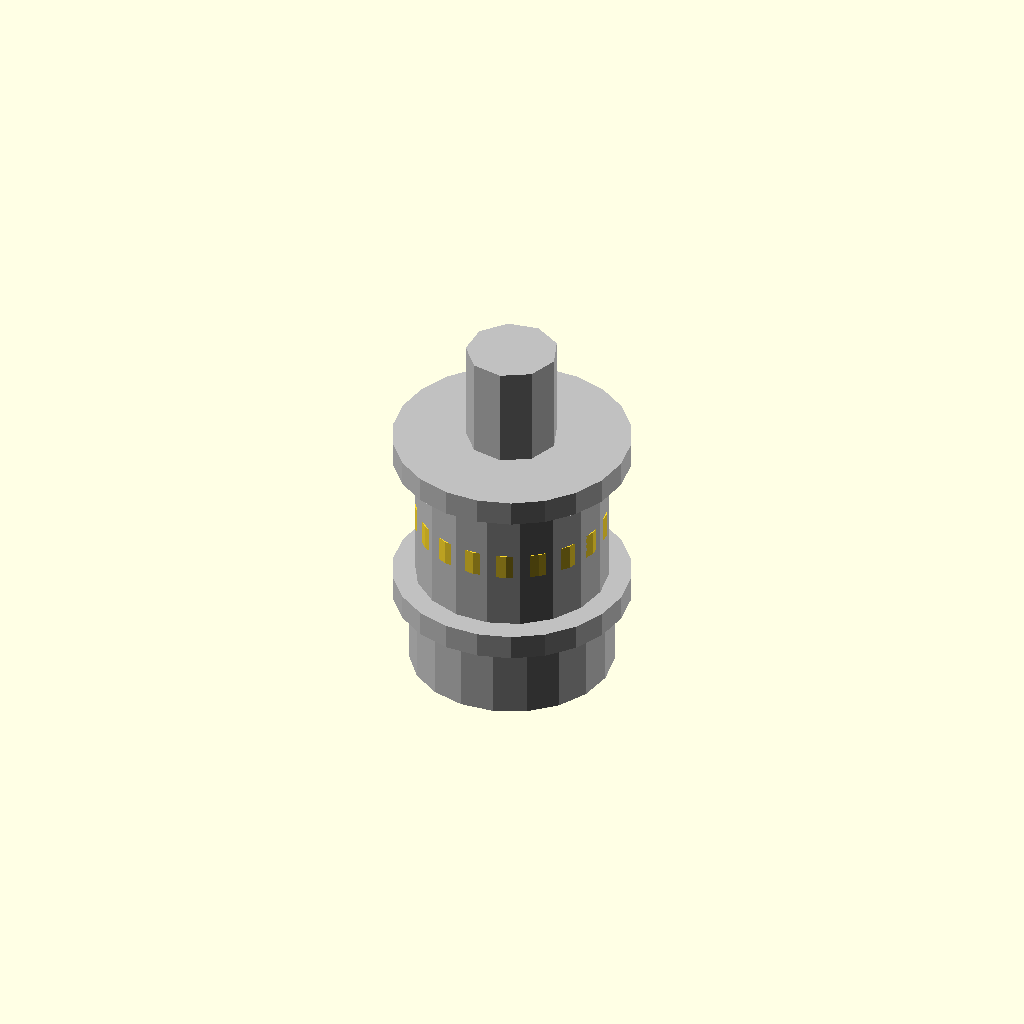
Cell 1: the model at its default parameters.
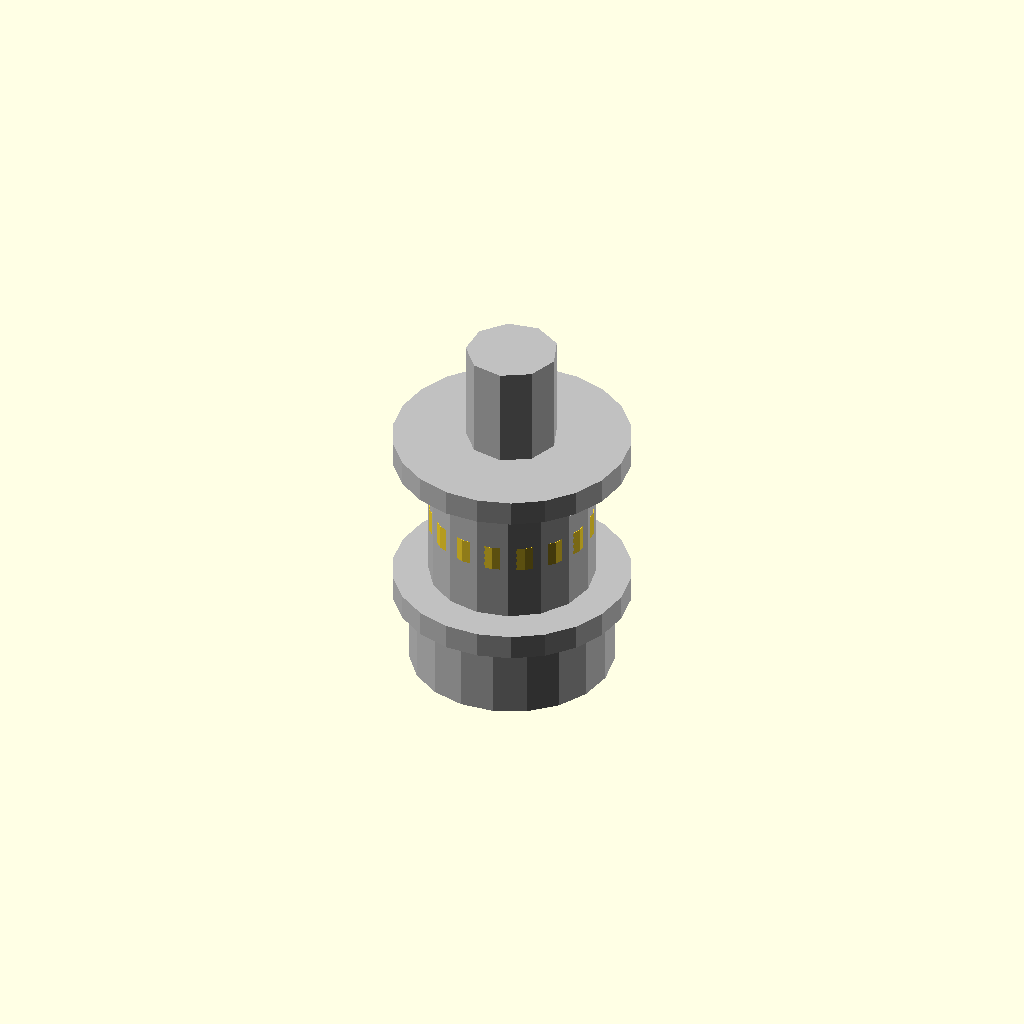
Cell 2 — tooth_depth_mm set to 0.01, the other parameters unchanged.
One fixed orthographic camera (rotation 55°, 0°, 25°; colour scheme Cornfield) for every cell.
OpenSCAD source file results/nopscadlib/ablations/no_multiview/scad/pulley__GT2x16_toothed_idler_9.scad:
// Parameters
tooth_count = 16; //[8:64:1]
pitch_diameter_mm = 9.75; //[5:20:0.01]
pitch_radius_mm = 4.875; //[2.5:10:0.001]
belt_pitch_mm = 2; //[1:10:0.01]
tooth_depth_mm = 0.8; //[0.4:2:0.01]
tooth_width_mm = 1.5; //[0.8:4:0.01]
pulley_width_mm = 10; //[5:30:0.1]
bore_diameter_mm = 5; //[2:12:0.01]
hub_diameter_mm = 12; //[6:30:0.1]
hub_length_mm = 6; //[0:20:0.1]
flange_diameter_mm = 14; //[8:40:0.1]
flange_thickness_mm = 1.5; //[0:5:0.1]
set_screw_count = 1; //[0:4:1]
set_screw_hole_diameter_mm = 3; //[1.5:6:0.01]
set_screw_z_offset_mm = 3; //[0:20:0.1]
tolerance_mm = 0.2; //[0:0.6:0.01]
overlap_mm = 1; //[0.5:2:0.1]
pitch_ref_radial_thickness_mm = 0.4; //[0.2:1.5:0.05]
pitch_ref_z_thickness_mm = 0.6; //[0.2:2:0.05]

// Printed Pulley Teeth From Profile
module printed_pulley_teeth_from_profile() {
  rotate_extrude() {
    polygon(points=[
      [pitch_radius_mm - tooth_depth_mm, -tooth_width_mm/2],
      [pitch_radius_mm + tooth_depth_mm, -tooth_width_mm/2],
      [pitch_radius_mm + tooth_depth_mm, tooth_width_mm/2],
      [pitch_radius_mm - tooth_depth_mm, tooth_width_mm/2]
    ]);
  }
}

// Printed Pulley GT2 Teeth
module printed_pulley_GT2_teeth() {
  rotate([0, 0, 180/tooth_count])
    printed_pulley_teeth_from_profile();
}

// Printed Pulley Teeth
module printed_pulley_teeth() {
  printed_pulley_GT2_teeth();
}

// Pulley
module pulley() {
  color("Silver") {
    // Pulley body with hub and flanges
    union() {
      // Pulley body
      cylinder(r=pitch_radius_mm + tooth_depth_mm, h=pulley_width_mm, center=true);
      // Hub
      translate([0, 0, -(pulley_width_mm/2 + hub_length_mm/2 - overlap_mm)])
        cylinder(r=hub_diameter_mm/2, h=hub_length_mm, center=true);
      // Flanges
      translate([0, 0, pulley_width_mm/2 + flange_thickness_mm/2 - overlap_mm])
        cylinder(r=flange_diameter_mm/2, h=flange_thickness_mm, center=true);
      translate([0, 0, -(pulley_width_mm/2 + flange_thickness_mm/2 - overlap_mm)])
        cylinder(r=flange_diameter_mm/2, h=flange_thickness_mm, center=true);
    }
    // Pitch circle reference
    translate([0, 0, pulley_width_mm/2 - pitch_ref_z_thickness_mm/2 - overlap_mm])
      difference() {
        cylinder(r=pitch_radius_mm + pitch_ref_radial_thickness_mm/2, h=pitch_ref_z_thickness_mm, center=true);
        cylinder(r=pitch_radius_mm - pitch_ref_radial_thickness_mm/2, h=pitch_ref_z_thickness_mm + 2*overlap_mm, center=true);
      }
    // Center bore
    difference() {
      cylinder(r=bore_diameter_mm/2 + tolerance_mm, h=pulley_width_mm + 2*flange_thickness_mm + hub_length_mm + 4*overlap_mm, center=true);
      // Set screw holes
      if (set_screw_count > 0) {
        for (i = [0 : 360/set_screw_count : 360-360/set_screw_count]) {
          rotate([0, 0, i])
            translate([hub_diameter_mm/2 - (set_screw_hole_diameter_mm/2 + tolerance_mm) - overlap_mm, 0, -(pulley_width_mm/2 + hub_length_mm) + set_screw_z_offset_mm])
              rotate([0, 90, 0])
                cylinder(r=set_screw_hole_diameter_mm/2 + tolerance_mm, h=hub_diameter_mm + 4*overlap_mm, center=true);
        }
      }
    }
  }
}

// Assembly
module assembly() {
  pulley();
  printed_pulley_teeth();
}

assembly();
Parameter table extracted from the source (name, type, default, range or options):
tooth_count: number, default 16, range 1 to 8, step 64
pitch_diameter_mm: number, default 9.75, range 0.01 to 5, step 20
pitch_radius_mm: number, default 4.875, range 0.001 to 2.5, step 10
belt_pitch_mm: number, default 2, range 0.01 to 1, step 10
tooth_depth_mm: number, default 0.8, range 0.01 to 0.4, step 2
tooth_width_mm: number, default 1.5, range 0.01 to 0.8, step 4
pulley_width_mm: number, default 10, range 0.1 to 5, step 30
bore_diameter_mm: number, default 5, range 0.01 to 2, step 12
hub_diameter_mm: number, default 12, range 0.1 to 6, step 30
hub_length_mm: number, default 6, range 0 to 0.1, step 20
flange_diameter_mm: number, default 14, range 0.1 to 8, step 40
flange_thickness_mm: number, default 1.5, range 0 to 0.1, step 5
set_screw_count: number, default 1, range 0 to 1, step 4
set_screw_hole_diameter_mm: number, default 3, range 0.01 to 1.5, step 6
set_screw_z_offset_mm: number, default 3, range 0 to 0.1, step 20
tolerance_mm: number, default 0.2, range 0 to 0.01, step 0.6
overlap_mm: number, default 1, range 0.1 to 0.5, step 2
pitch_ref_radial_thickness_mm: number, default 0.4, range 0.05 to 0.2, step 1.5
pitch_ref_z_thickness_mm: number, default 0.6, range 0.05 to 0.2, step 2
